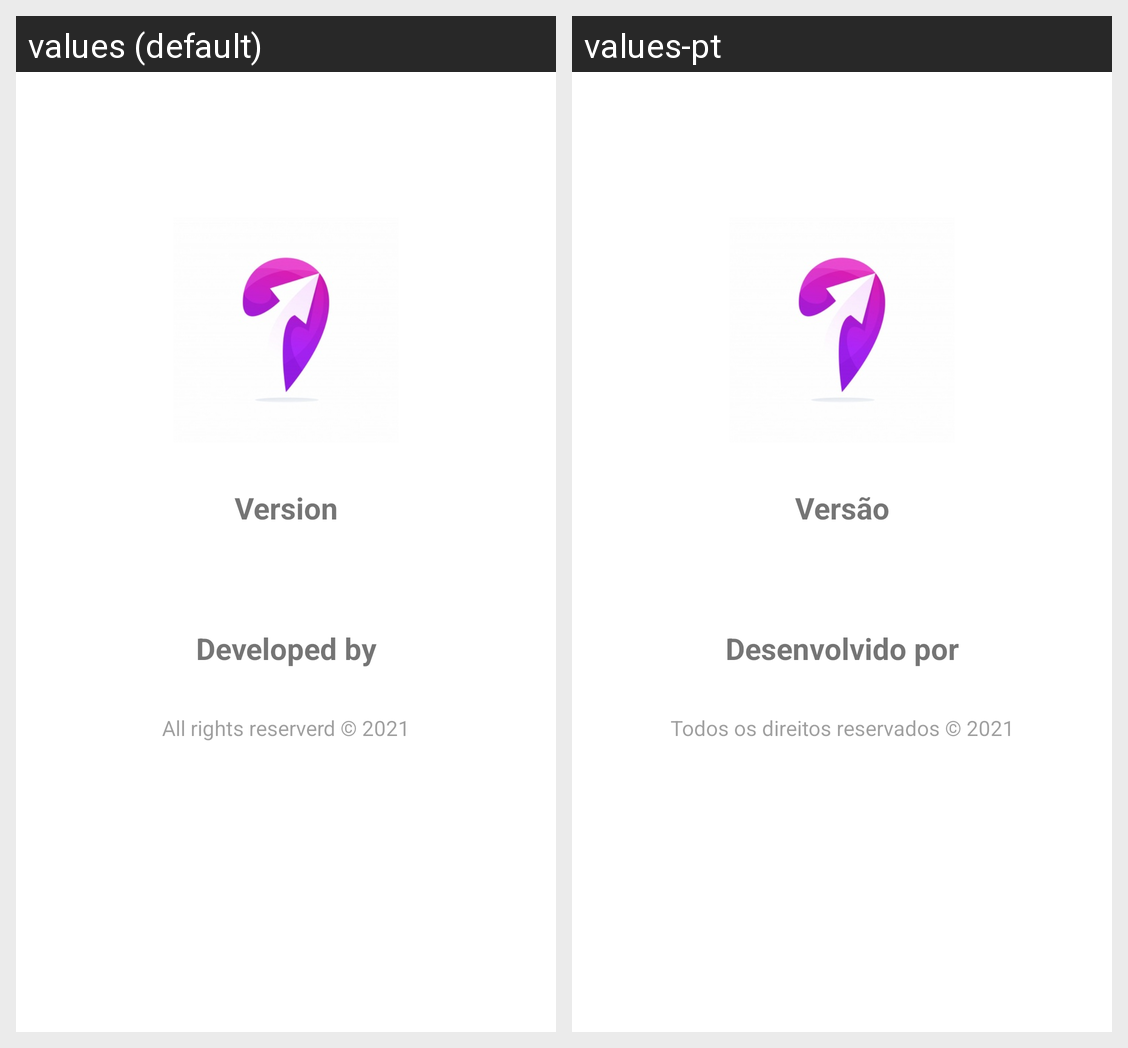

Strings drawn on this Android screen and how each of the app's shown locales translates them:
Android screen res/layout/fragment_about.xml rendered under 2 locales, left to right: values (default), values-pt. Device: Nexus 5 (rendered at 1080×1920; each locale shown at half size, 540×960, under a caption strip naming it); theme Theme.ProjetoFinalAndroid.
Strings drawn on this screen, with the default value and each locale's value (text and hints the layout hard-codes, and strings that could not be matched under every locale, appear in the picture but are not listed):

about_version
  values: Version
  values-pt: Versão

about_by
  values: Developed by
  values-pt: Desenvolvido por

about_copyright
  values: All rights reserverd © 2021
  values-pt: Todos os direitos reservados © 2021
